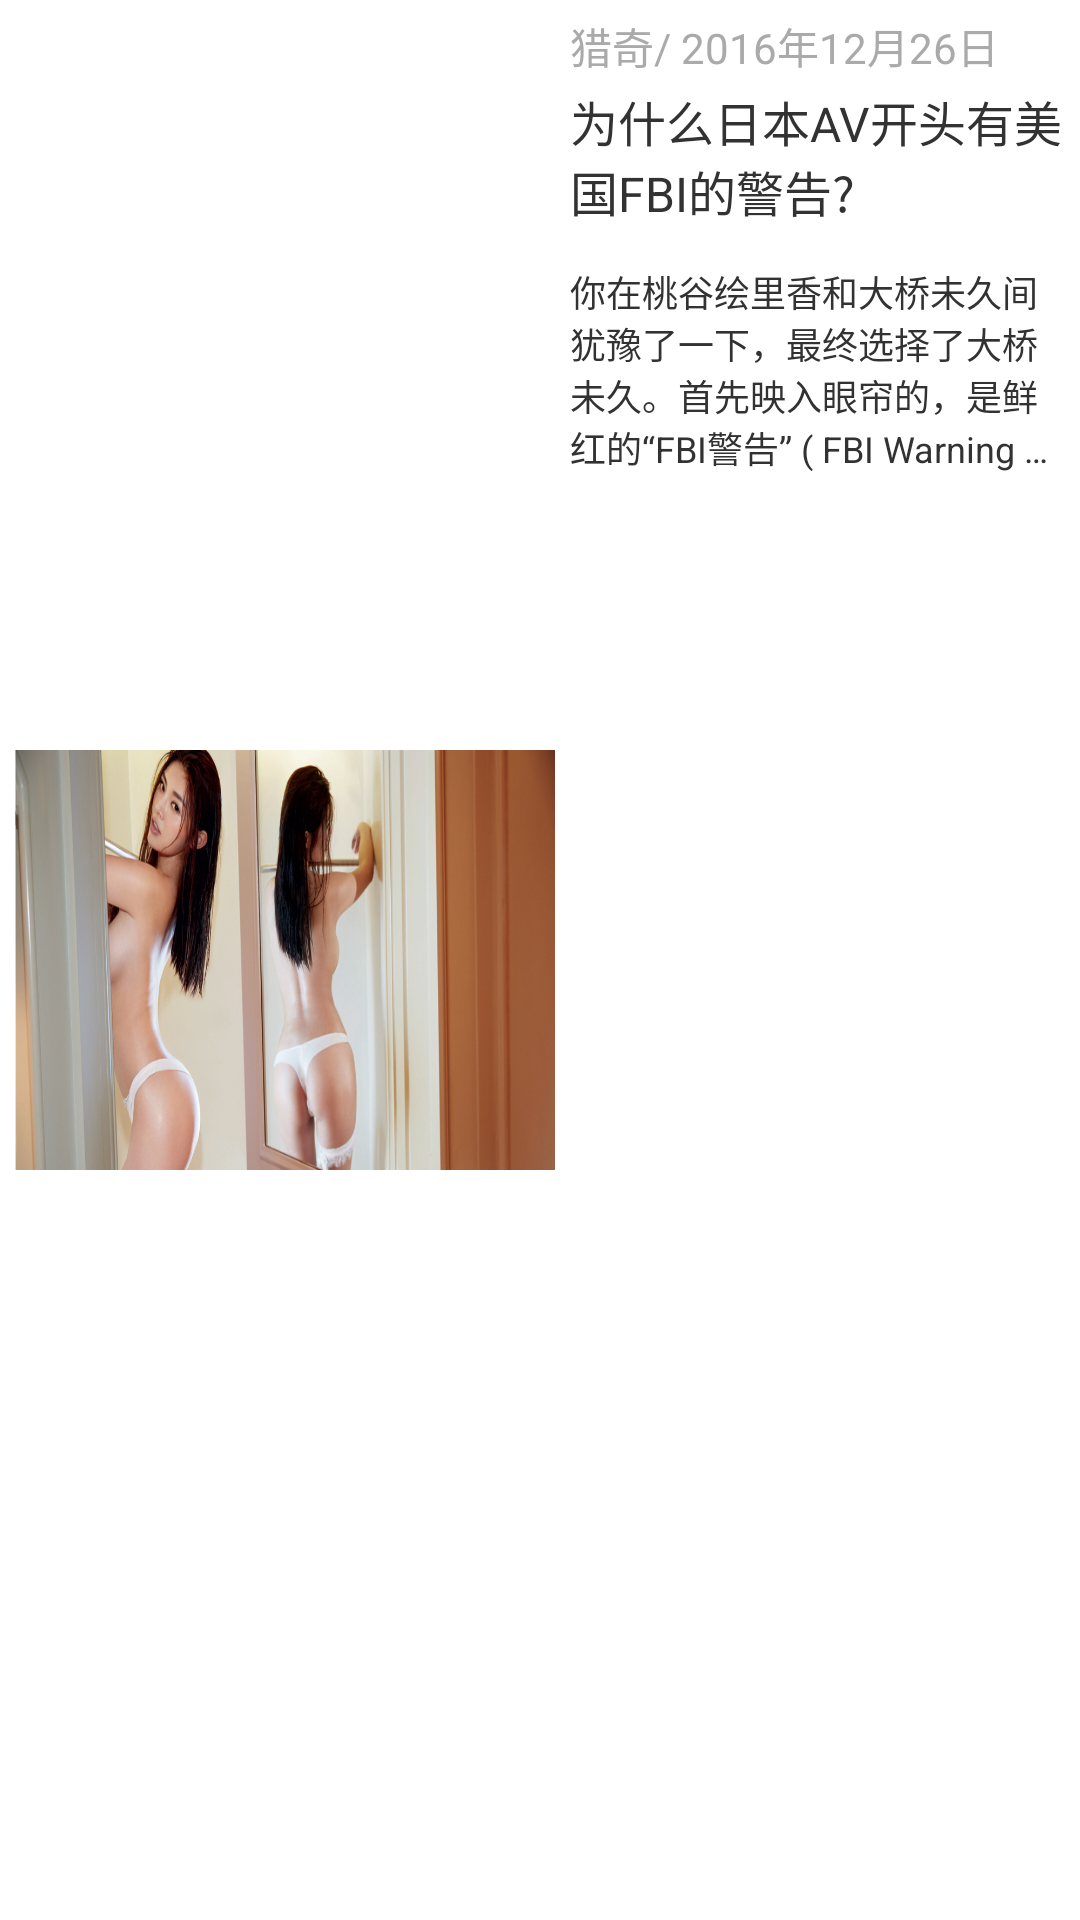

Here is an Android app screen rendered from its layout file. Give the layout XML and the strings, colors and styles it references.
<!-- AndroidManifest.xml: application theme AppTheme -->
<!-- res/layout/adapter_mobile_global_nav_m_pull.xml -->
<?xml version="1.0" encoding="utf-8"?>
<RelativeLayout xmlns:android="http://schemas.android.com/apk/res/android"
    xmlns:app="http://schemas.android.com/apk/res-auto"
    xmlns:tools="http://schemas.android.com/tools"
    android:layout_width="match_parent"
    android:layout_height="wrap_content" 
    android:paddingLeft="5dp"
    android:paddingRight="5dp"
    android:paddingBottom="8dp"
    >

     <TextView
        android:id="@+id/text_stamptxt"
        android:layout_width="match_parent"
        android:layout_height="wrap_content"
        android:layout_marginTop="5dp"
        android:layout_toRightOf="@+id/imageview"
        android:text="猎奇/ 2016年12月26日"
        android:textColor="@android:color/darker_gray"
        android:textSize="14sp" />
     
      <TextView
        android:id="@+id/text_title"
        android:layout_width="match_parent"
        android:layout_height="wrap_content"
        android:text="为什么日本AV开头有美国FBI的警告?"
        android:paddingTop="3dp"
        android:layout_toRightOf="@+id/imageview"
        android:paddingBottom="3dp"
         android:layout_below="@+id/text_stamptxt"
        android:textSize="16sp" />
     
    <ImageView
        android:id="@+id/imageview"
        android:layout_width="180dp"
        android:layout_height="140dp"
        android:layout_marginRight="5dp"
        android:gravity="center"
        android:layout_centerVertical="true"
        android:scaleType="fitXY"
        android:layout_marginTop="5dp"
        android:src="@drawable/common_v4" />

    <TextView
        android:id="@+id/text_desc"
        android:layout_width="match_parent"
        android:layout_height="wrap_content"
        android:layout_marginTop="10dp"
        android:layout_below="@+id/text_title"
        android:layout_toRightOf="@+id/imageview"
        android:text="你在桃谷绘里香和大桥未久间犹豫了一下，最终选择了大桥未久。首先映入眼帘的，是鲜红的“FBI警告” ( FBI Warning …"
        android:textSize="12sp" />
 
     

</RelativeLayout>
<!-- resources referenced by this layout -->
<resources>
  <!-- drawable common_v4: jpg bitmap (drawable-xxhdpi, 235128 bytes) -->
  <style name="AppTheme" parent="AppBaseTheme">
          
          
          <item name="android:windowNoTitle">true</item>
          
          <item name="android:windowTranslucentStatus">true</item>
          
          <item name="android:windowTranslucentNavigation">true</item>
      </style>
  <style name="AppBaseTheme" parent="android:Theme.Light">
          
      </style>
</resources>
